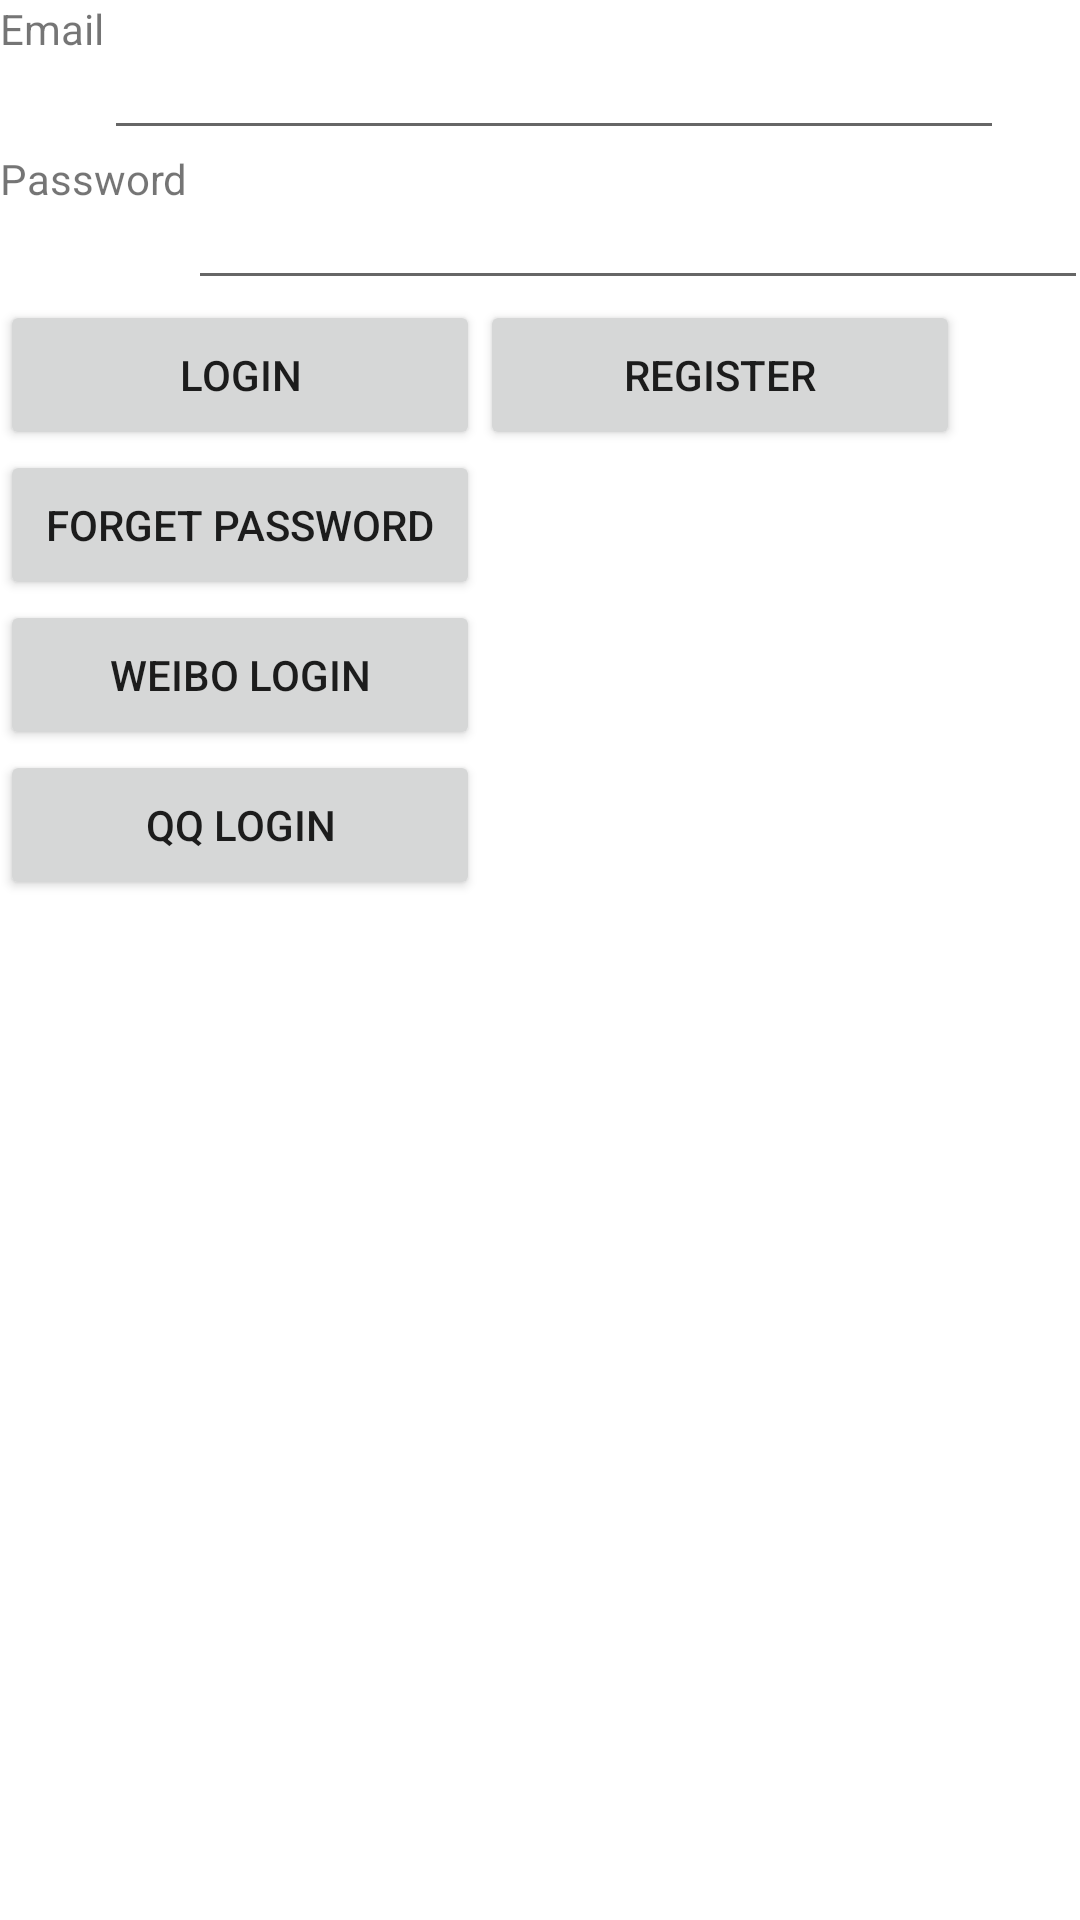

Here is an Android app screen rendered from its layout file. Give the layout XML and the strings, colors and styles it references.
<!-- AndroidManifest.xml: fallback theme Theme.MaterialComponents.DayNight.NoActionBar -->
<!-- res/layout/activity_login.xml -->
<?xml version="1.0" encoding="utf-8"?>
<LinearLayout xmlns:android="http://schemas.android.com/apk/res/android"
              android:orientation="vertical"
              android:layout_width="match_parent"
              android:layout_height="match_parent">
    <LinearLayout android:layout_width="match_parent"
                  android:layout_height="@dimen/text_view_height"
            android:orientation="horizontal">
        <TextView
                android:layout_width="wrap_content"
                android:layout_height="fill_parent"
                android:text="@string/email"/>
        <EditText
                android:layout_width="@dimen/login_input_text_width"
                android:layout_height="fill_parent"
                android:id="@+id/editText_email"/>
    </LinearLayout>
    <LinearLayout android:layout_width="match_parent"
                  android:layout_height="@dimen/text_view_height"
                  android:orientation="horizontal">
        <TextView android:layout_width="wrap_content"
                  android:layout_height="fill_parent"
                  android:text="@string/password"/>
        <EditText
                android:layout_width="@dimen/login_input_text_width"
                android:layout_height="fill_parent"
                android:id="@+id/editText_password"/>
    </LinearLayout>
    <LinearLayout android:layout_width="match_parent"
                  android:layout_height="@dimen/text_view_height"
                  android:orientation="horizontal">
        <Button android:layout_width="@dimen/login_button_width"
                android:layout_height="@dimen/text_view_height"
                android:text="@string/login"
                android:id="@+id/button_login"/>
        <Button android:layout_width="@dimen/login_button_width"
                android:layout_height="@dimen/text_view_height"
                android:text="@string/register"
                android:id="@+id/button_register"/>
    </LinearLayout>
    <Button android:layout_width="@dimen/login_button_width"
            android:layout_height="@dimen/text_view_height"
            android:text="@string/forget_pwd"
            android:id="@+id/button_forget_password"/>
    <Button android:layout_width="@dimen/login_button_width"
            android:layout_height="@dimen/text_view_height"
            android:text="@string/weibo_login"
            android:id="@+id/weibo_login"/>
    <Button android:layout_width="@dimen/login_button_width"
            android:layout_height="@dimen/text_view_height"
            android:text="@string/qq_login"
            android:id="@+id/qq_login"/>

    <RelativeLayout
            android:id="@+id/login_indicator"
            android:layout_width="fill_parent"
            android:layout_height="wrap_content"
            android:layout_centerHorizontal="true"
            android:layout_marginBottom="26.66dp"
            android:layout_marginTop="26.66dp"
            android:clickable="false"
            android:paddingBottom="6.66dp"
            android:paddingTop="6.66dp"
            android:visibility="gone" >

        <ProgressBar
                android:id="@+id/progressbar"
                android:layout_width="@dimen/actionbar_height"
                android:layout_height="@dimen/actionbar_height"
                android:duplicateParentState="true"
                android:padding="9dp" />

        <TextView
                android:id="@+id/txt_logging_in"
                style="@style/FontText.LoginButton"
                android:layout_width="wrap_content"
                android:layout_height="wrap_content"
                android:layout_centerVertical="true"
                android:layout_marginLeft="13.33dp"
                android:layout_toRightOf="@+id/progressbar"
                android:duplicateParentState="true"
                android:text="@string/logging_in_" />
    </RelativeLayout>
</LinearLayout>
<!-- resources referenced by this layout -->
<resources>
  <dimen name="actionbar_height">48dp</dimen>
  <dimen name="login_button_width">160dp</dimen>
  <dimen name="login_input_text_width">300dp</dimen>
  <dimen name="text_view_height">50dp</dimen>
  <string name="email">Email</string>
  <string name="forget_pwd">Forget password</string>
  <string name="logging_in_">Logging in...</string>
  <string name="login">Login</string>
  <string name="password">Password</string>
  <string name="qq_login">QQ login</string>
  <string name="register">Register</string>
  <string name="weibo_login">Weibo login</string>
  <style name="FontText.LoginButton">
          <item name="android:maxLines">1</item>
          <item name="android:textSize">22sp</item>
      </style>
</resources>
